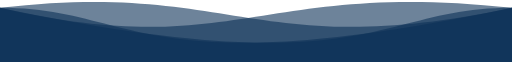
t = 0.00 s
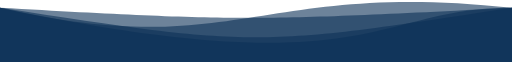
t = 1.00 s
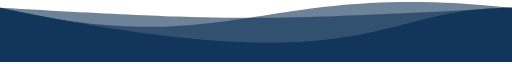
t = 2.00 s
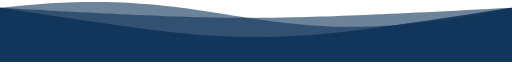
t = 3.00 s
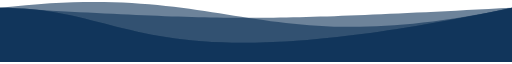
t = 4.00 s
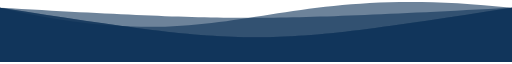
t = 5.00 s

The animated SVG that drew these frames (rendered in a browser with its animation timeline set to each time). Animation: 4 SMIL elements (animate=4); one cycle of 6.00 s, repeats indefinitely.

<svg xmlns="http://www.w3.org/2000/svg" xmlns:xlink="http://www.w3.org/1999/xlink" version="1.1" id="Calque_1" x="0px" y="0px" style="enable-background:new 0 0 1300 288;" xml:space="preserve" viewBox="0 135.16 1300 152.84">
<style type="text/css">
	.st1{opacity:0.6;fill:#0C3157;enable-background:new;}
</style>

    <path class="st1" d="M 0 150 C 600 288 650 80 1300 150 L 1300 288 L 0 288 L 0 150">
		<animate attributeName="d" dur="4s" begin="1s" values="M 0 150 C 600 288 650 80 1300 150 L 1300 288 L 0 288 L 0 150;                 M 0 150 C 600 80 650 288 1300 150 L 1300 288 L 0 288 L 0 150;     M 0 150 C 600 288 650 80 1300 150 L 1300 288 L 0 288 L 0 150" repeatCount="indefinite"/>
	</path>

	<path class="st1" d="M 0 150 C 600 80 650 288 1300 150 L 1300 288 L 0 288 L 0 150">
		<animate attributeName="d" dur="4s" values="M 0 150 C 600 80 650 288 1300 150 L 1300 288 L 0 288 L 0 150;                 M 0 150 C 600 288 650 80 1300 150 L 1300 288 L 0 288 L 0 150;     M 0 150 C 600 80 650 288 1300 150 L 1300 288 L 0 288 L 0 150" repeatCount="indefinite"/>
	</path>

	<path class="st1" d="M 0 150 C 950 350 950 150 1300 150 L 1300 288 L 0 288 L 0 150">
		<animate attributeName="d" dur="4s" begin="2s" values="M 0 150 C 950 350 950 150 1300 150 L 1300 288 L 0 288 L 0 150;                 M 0 150 C 350 150 350 350 1300 150 L 1300 288 L 0 288 L 0 150;     M 0 150 C 950 350 950 150 1300 150 L 1300 288 L 0 288 L 0 150" repeatCount="indefinite"/>
	</path>

	<path class="st1" d="M 0 150 C 350 150 350 350 1300 150 L 1300 288 L 0 288 L 0 150">
		<animate attributeName="d" dur="4s" values="M 0 150 C 350 150 350 350 1300 150 L 1300 288 L 0 288 L 0 150;                 M 0 150 C 950 350 950 150 1300 150 L 1300 288 L 0 288 L 0 150;     M 0 150 C 350 150 350 350 1300 150 L 1300 288 L 0 288 L 0 150" repeatCount="indefinite"/>
	</path>

</svg>